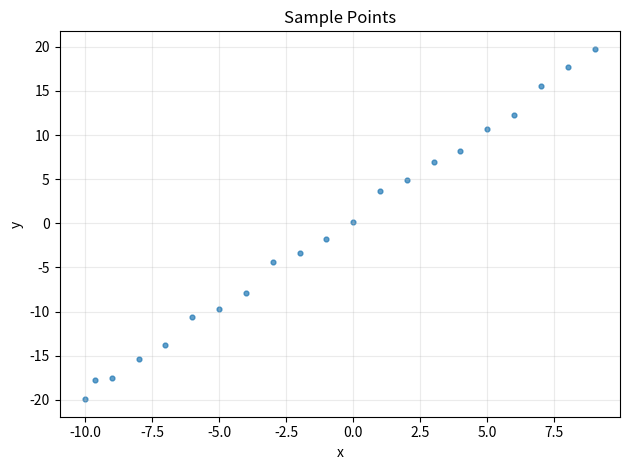
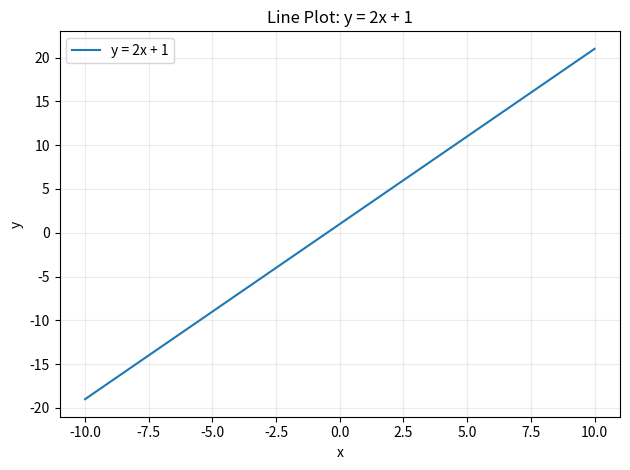
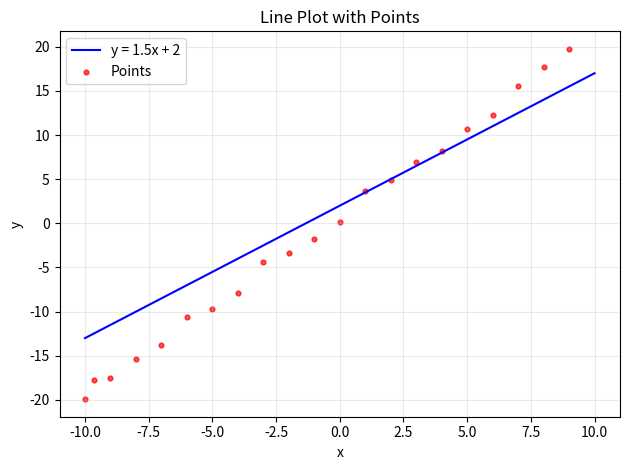

The script that saved these images, in order:
import random

import matplotlib.pyplot as plt


class Point:
    def __init__(self, x, y):
        self.x = x
        self.y = y

class PlotHelper:
    def _build_line_points(self, m:float, b:float, x_range:tuple=(-10, 10), num_points:int=100):
        x_values = [x_range[0] + i * (x_range[1] - x_range[0]) / (num_points - 1) for i in range(num_points)]
        y_values = [m * x + b for x in x_values]
        return x_values, y_values

    def _extract_x_y_values(self, points:list[Point]):
        point_x_values = [point.x if isinstance(point, Point) else point[0] for point in points]
        point_y_values = [point.y if isinstance(point, Point) else point[1] for point in points]
        return point_x_values, point_y_values

    def overlay_points_on_line(self, points:list[Point], m:float, b:float, x_range:tuple=(-10, 10), num_points:int=100, title:str="Line Plot with Points"):
        """Display a line defined by y = mx + b and overlay many Point objects"""
        line_x, line_y = self._build_line_points(m, b, x_range, num_points)
        figure, axes = plt.subplots()
        axes.plot(line_x, line_y, label=f"y = {m}x + {b}", color='blue')

        point_x, point_y = self._extract_x_y_values(points)
        axes.scatter(point_x, point_y, s=12, alpha=0.7, color='red', label='Points')
    
        axes.set_title(title)
        axes.set_xlabel("x")
        axes.set_ylabel("y")
        axes.grid(True, alpha=0.25)
        axes.legend()
        figure.tight_layout()
        return axes

    def plot_line(self, m:float, b:float, x_range:tuple=(-10, 10), num_points:int=100, title:str="Line Plot"):
        """Display a line defined by y = mx + b over a specified range of x values."""
        line_x, line_y = self._build_line_points(m, b, x_range, num_points)
    
        figure, axes = plt.subplots()
        axes.plot(line_x, line_y, label=f"y = {m}x + {b}")
        axes.set_title(title)
        axes.set_xlabel("x")
        axes.set_ylabel("y")
        axes.grid(True, alpha=0.25)
        axes.legend()
        figure.tight_layout()
        return axes

    def plot_points(self, points:list[Point], title="Sample Points"):
        """Display many Point objects or (x, y) pairs as a scatter plot."""
        point_x, point_y = self._extract_x_y_values(points)
        figure, axes = plt.subplots()
        axes.scatter(point_x, point_y, s=12, alpha=0.7)
        axes.set_title(title)
        axes.set_xlabel("x")
        axes.set_ylabel("y")
        axes.grid(True, alpha=0.25)
        figure.tight_layout()
        return axes


if __name__ == "__main__":
    sample_points = [Point(x-10, 2 * (x-10) + 1 + random.uniform(-1, 1)) for x in range(20)]
    # Add more points for demo purpose
    sample_points.append(Point(0.36-10, 2 * (0.36-10) + 1.5))
    plot_helper = PlotHelper()
    plot_helper.plot_points(sample_points)
    plot_helper.plot_line(m=2, b=1, x_range=(-10, 10), num_points=100, title="Line Plot: y = 2x + 1")
    plot_helper.overlay_points_on_line(points=sample_points, m=1.5, b = 2)
    plt.show()
